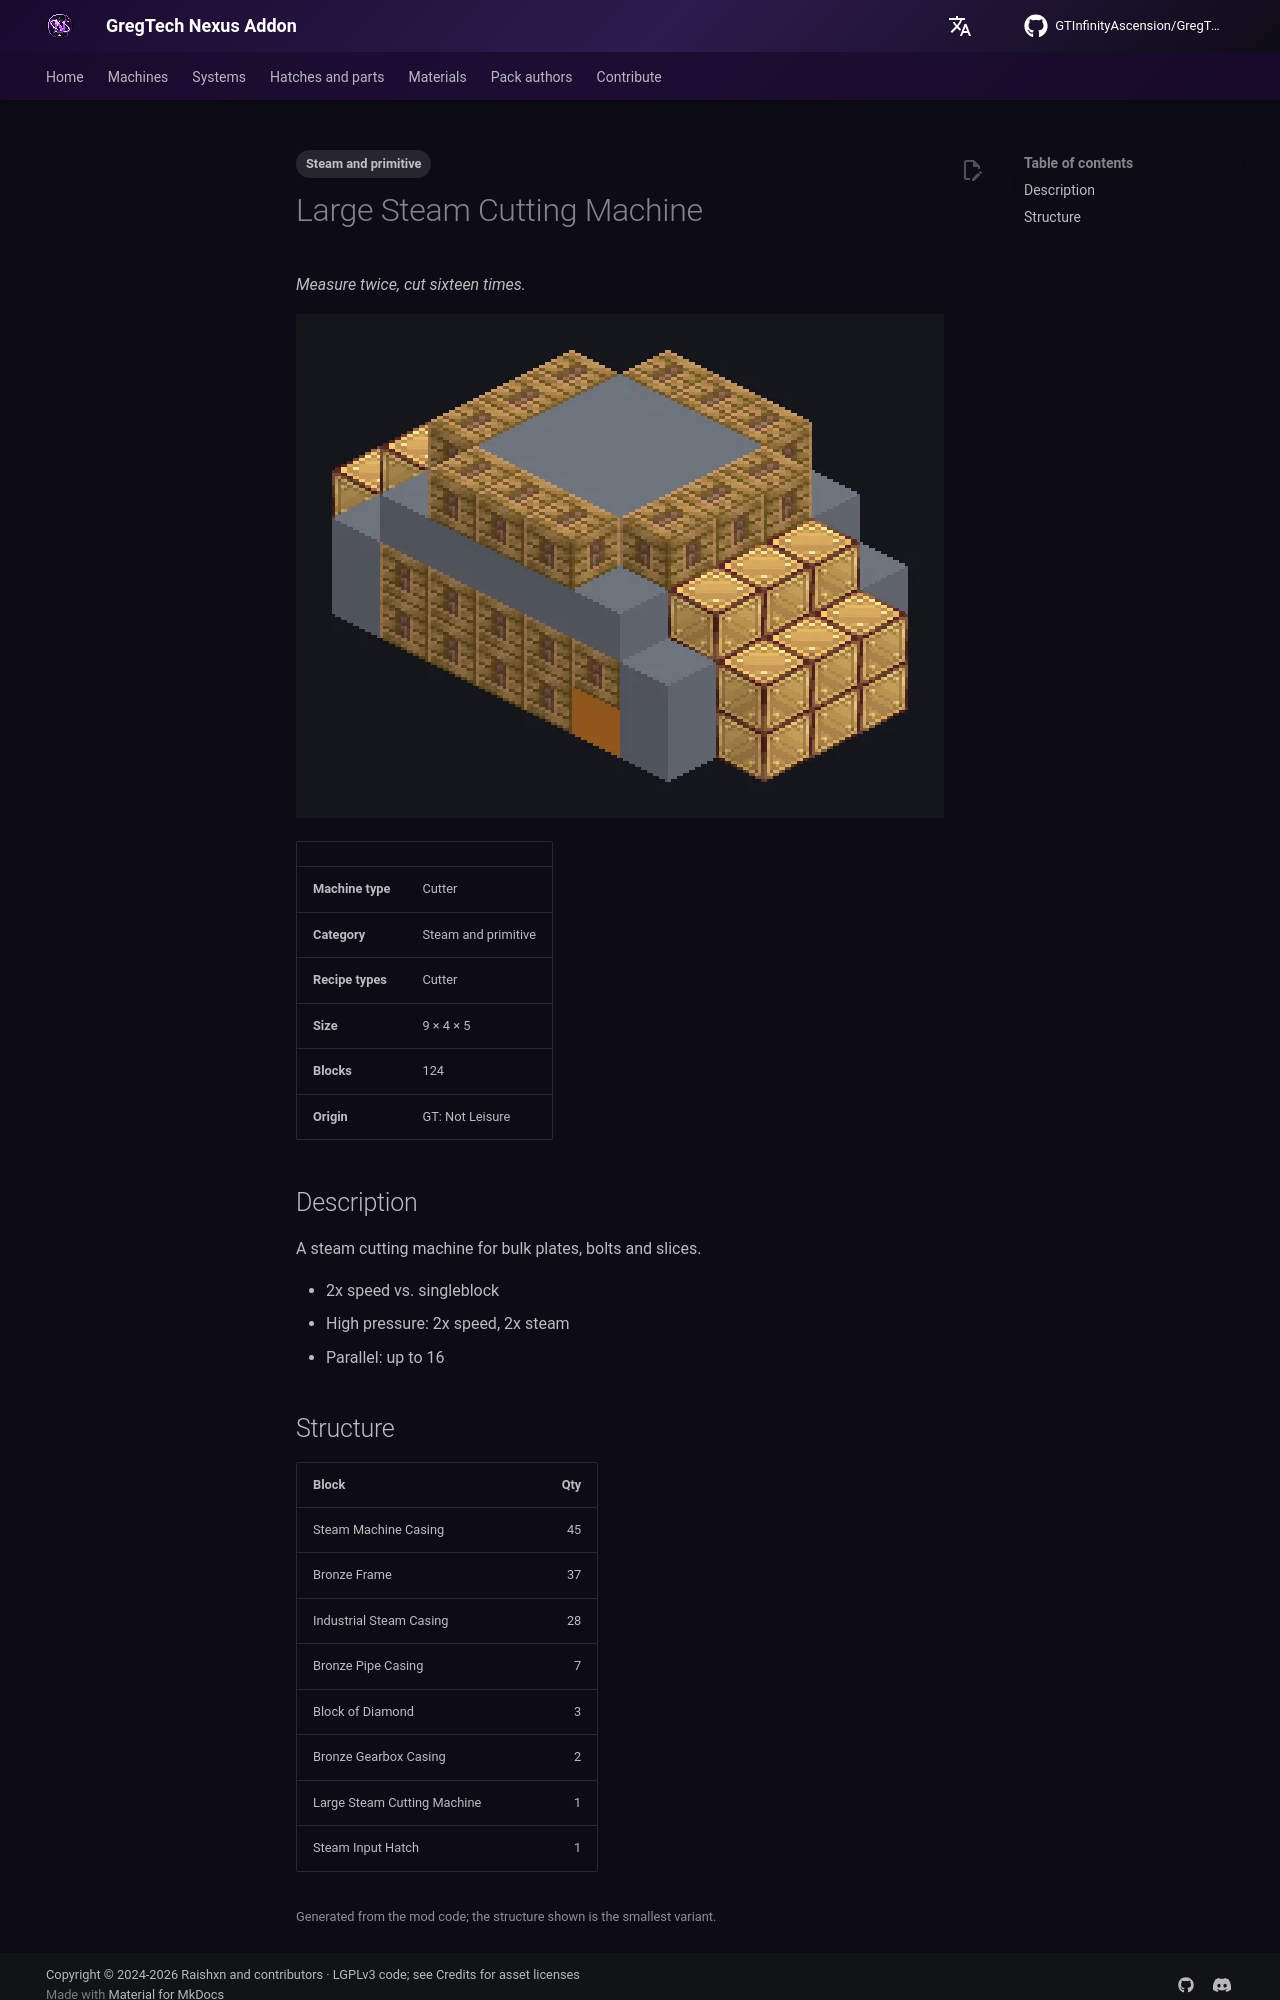

repository: GTInfinityAscension/GregTech-Nexus-Addon · page: gameplay/machines/catalog/large_steam_cutting/index.html · generator: mkdocs

---
tags:
  - Steam and primitive
---

# Large Steam Cutting Machine

<!-- Generated from the mod code; the structure shown is the smallest variant. -->

*Measure twice, cut sixteen times.*

![Large Steam Cutting Machine](../../../assets/machines/large_steam_cutting.webp){ loading=lazy }

| | |
|---|---|
| **Machine type** | Cutter |
| **Category** | Steam and primitive |
| **Recipe types** | Cutter |
| **Size** | 9 × 4 × 5 |
| **Blocks** | 124 |
| **Origin** | GT: Not Leisure |

## Description

A steam cutting machine for bulk plates, bolts and slices.

- 2x speed vs. singleblock
- High pressure: 2x speed, 2x steam
- Parallel: up to 16
